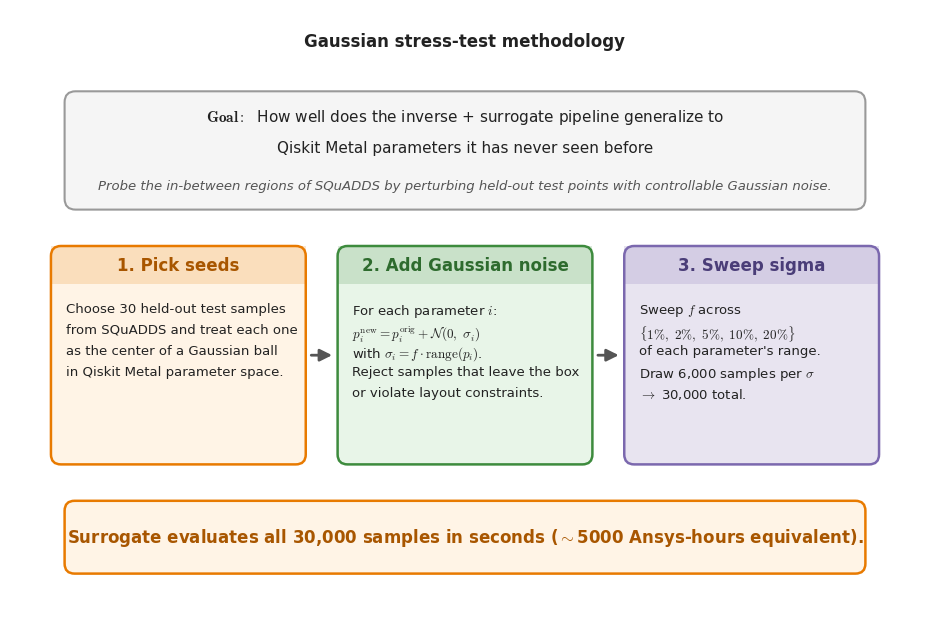

This figure's Python source: (Note: this script raises an exception after producing the figure.)
#!/usr/bin/env python3
r"""
Generate the Gaussian stress-test methodology figure.

Same palette family and rendering approach as generate_workflow_mpl.py:
  - matplotlib + mathtext (no LaTeX install needed)
  - orange = physics / qubit accent, green = ML / data action,
    purple = validation / stress-test accent
  - rounded FancyBboxPatch cards with a title bar + body text
  - horizontal three-step pipeline: Pick Seeds -> Add Noise -> Vary Sigma
  - headline banner at top and punchline strip at bottom

Outputs:
    paper_plots/stress_test_methodology.pdf
    paper_plots/stress_test_methodology.svg

Usage:
    python3 generate_stress_test_methodology.py
"""

import matplotlib.pyplot as plt
from matplotlib.patches import FancyBboxPatch, FancyArrowPatch, Rectangle

# Use mathtext (built in, ships with matplotlib) — NOT full LaTeX
plt.rcParams["text.usetex"] = False
plt.rcParams["mathtext.fontset"] = "cm"
plt.rcParams["font.family"] = "sans-serif"
plt.rcParams["font.sans-serif"] = ["Helvetica", "Arial", "DejaVu Sans"]

# ---- Color palette (same family as generate_workflow_mpl.py) ------------
GREEN         = "#3D8B3D"
GREEN_LIGHT   = "#E8F5E8"
GREEN_DARK    = "#2E6B2E"

ORANGE        = "#E87A00"
ORANGE_LIGHT  = "#FFF4E6"
ORANGE_DARK   = "#A85600"

PURPLE        = "#7B68AE"
PURPLE_LIGHT  = "#E8E4F0"
PURPLE_DARK   = "#4A3D78"

NEUTRAL_FILL  = "#F5F5F5"
NEUTRAL_STROKE = "#999999"

TEXT_MAIN     = "#222222"
TEXT_DIM      = "#555555"

ARROW         = "#555555"

# Step cards rotate through physics -> ml -> validation accents, so each
# step feels visually distinct but all three live in the same family.
STEP_STYLES = [
    dict(title="1. Pick seeds",
         fill=ORANGE_LIGHT, stroke=ORANGE, accent=ORANGE_DARK,
         body=[
             r"Choose 30 held-out test samples",
             r"from SQuADDS and treat each one",
             r"as the center of a Gaussian ball",
             r"in Qiskit Metal parameter space.",
         ]),
    dict(title="2. Add Gaussian noise",
         fill=GREEN_LIGHT, stroke=GREEN, accent=GREEN_DARK,
         body=[
             r"For each parameter $i$:",
             r"$p_i^{\rm new} = p_i^{\rm orig} + \mathcal{N}(0,\ \sigma_i)$",
             r"with $\sigma_i = f \cdot \mathrm{range}(p_i)$.",
             r"Reject samples that leave the box",
             r"or violate layout constraints.",
         ]),
    dict(title="3. Sweep sigma",
         fill=PURPLE_LIGHT, stroke=PURPLE, accent=PURPLE_DARK,
         body=[
             r"Sweep $f$ across",
             r"$\{1\%,\ 2\%,\ 5\%,\ 10\%,\ 20\%\}$",
             r"of each parameter's range.",
             r"Draw 6,000 samples per $\sigma$",
             r"$\rightarrow$ 30,000 total.",
         ]),
]

# ---- Layout --------------------------------------------------------------
FIG_W_IN = 12
FIG_H_IN = 7.8

# Canvas coordinate system (arbitrary units)
W = 100
H = 66

# Title (at the very top)
TITLE_Y = 62.5

# Headline banner (top) — "Goal" strip
BANNER_X, BANNER_Y = 6, 44
BANNER_W, BANNER_H = 88, 13

# Three step cards
CARD_W = 28
CARD_H = 24
CARD_Y = 16
CARD_GAP = 3.5
CARDS_TOTAL_W = 3 * CARD_W + 2 * CARD_GAP
CARDS_LEFT = (W - CARDS_TOTAL_W) / 2

# Punchline strip (bottom)
PUNCH_X, PUNCH_Y = 6, 4
PUNCH_W, PUNCH_H = 88, 8

# ---- Build figure --------------------------------------------------------
fig, ax = plt.subplots(figsize=(FIG_W_IN, FIG_H_IN))
ax.set_xlim(0, W)
ax.set_ylim(0, H)
ax.set_aspect("equal")
ax.axis("off")

# ---- Title above the banner ---------------------------------------------
ax.text(
    W / 2, TITLE_Y,
    r"Gaussian stress-test methodology",
    ha="center", va="center",
    fontsize=12, fontweight="bold", color=TEXT_MAIN,
)

# ---- Goal banner (neutral card with green label) ------------------------
banner = FancyBboxPatch(
    (BANNER_X, BANNER_Y), BANNER_W, BANNER_H,
    boxstyle="round,pad=0,rounding_size=1.2",
    linewidth=1.5,
    edgecolor=NEUTRAL_STROKE,
    facecolor=NEUTRAL_FILL,
)
ax.add_patch(banner)

# Bold "Goal:" label + wrapped question + italic subtitle.
ax.text(
    W / 2, BANNER_Y + BANNER_H * 0.78,
    r"$\bf{Goal:}$  How well does the inverse + surrogate pipeline generalize to",
    ha="center", va="center",
    fontsize=11, color=TEXT_MAIN,
)
ax.text(
    W / 2, BANNER_Y + BANNER_H * 0.52,
    r"Qiskit Metal parameters it has never seen before",
    ha="center", va="center",
    fontsize=11, color=TEXT_MAIN,
)
ax.text(
    W / 2, BANNER_Y + BANNER_H * 0.20,
    r"Probe the in-between regions of SQuADDS by perturbing held-out test "
    r"points with controllable Gaussian noise.",
    ha="center", va="center",
    fontsize=9.5, fontstyle="italic", color=TEXT_DIM,
)

# ---- Three step cards ----------------------------------------------------
card_centers_x = []
for i, style in enumerate(STEP_STYLES):
    x = CARDS_LEFT + i * (CARD_W + CARD_GAP)
    y = CARD_Y
    card_centers_x.append(x + CARD_W / 2)

    # Card body
    card = FancyBboxPatch(
        (x, y), CARD_W, CARD_H,
        boxstyle="round,pad=0,rounding_size=1.1",
        linewidth=1.8,
        edgecolor=style["stroke"],
        facecolor=style["fill"],
    )
    ax.add_patch(card)

    # Accent bar on top of the card (title strip)
    title_bar_h = 4.2
    title_bar = Rectangle(
        (x, y + CARD_H - title_bar_h), CARD_W, title_bar_h,
        linewidth=0,
        facecolor=style["stroke"],
        alpha=0.18,
    )
    ax.add_patch(title_bar)

    # Title text (dark accent color)
    ax.text(
        x + CARD_W / 2, y + CARD_H - title_bar_h / 2,
        style["title"],
        ha="center", va="center",
        fontsize=12, fontweight="bold", color=style["accent"],
    )

    # Body text — left-aligned, one line per entry
    body_top = y + CARD_H - title_bar_h - 2.0
    line_dy = 2.3
    for j, line in enumerate(style["body"]):
        ax.text(
            x + 1.6, body_top - j * line_dy,
            line,
            ha="left", va="top",
            fontsize=9.5, color=TEXT_MAIN,
        )

# ---- Arrows between cards ------------------------------------------------
for i in range(2):
    x_from = card_centers_x[i] + CARD_W / 2
    x_to   = card_centers_x[i + 1] - CARD_W / 2
    y_mid  = CARD_Y + CARD_H / 2
    arrow = FancyArrowPatch(
        (x_from + 0.3, y_mid),
        (x_to - 0.3, y_mid),
        arrowstyle="-|>",
        mutation_scale=18,
        linewidth=2.0,
        color=ARROW,
    )
    ax.add_patch(arrow)

# ---- Punchline strip at the bottom --------------------------------------
punch = FancyBboxPatch(
    (PUNCH_X, PUNCH_Y), PUNCH_W, PUNCH_H,
    boxstyle="round,pad=0,rounding_size=1.1",
    linewidth=1.8,
    edgecolor=ORANGE,
    facecolor=ORANGE_LIGHT,
)
ax.add_patch(punch)

ax.text(
    PUNCH_X + PUNCH_W / 2, PUNCH_Y + PUNCH_H / 2,
    r"Surrogate evaluates all 30,000 samples in seconds "
    r"($\sim$5000 Ansys-hours equivalent).",
    ha="center", va="center",
    fontsize=12, fontweight="bold", color=ORANGE_DARK,
)

# ---- Save ---------------------------------------------------------------
plt.savefig("paper_plots/stress_test_methodology.pdf", bbox_inches="tight", pad_inches=0.15)
plt.savefig("paper_plots/stress_test_methodology.svg", bbox_inches="tight", pad_inches=0.15)
print("Written stress_test_methodology.pdf and stress_test_methodology.svg")
